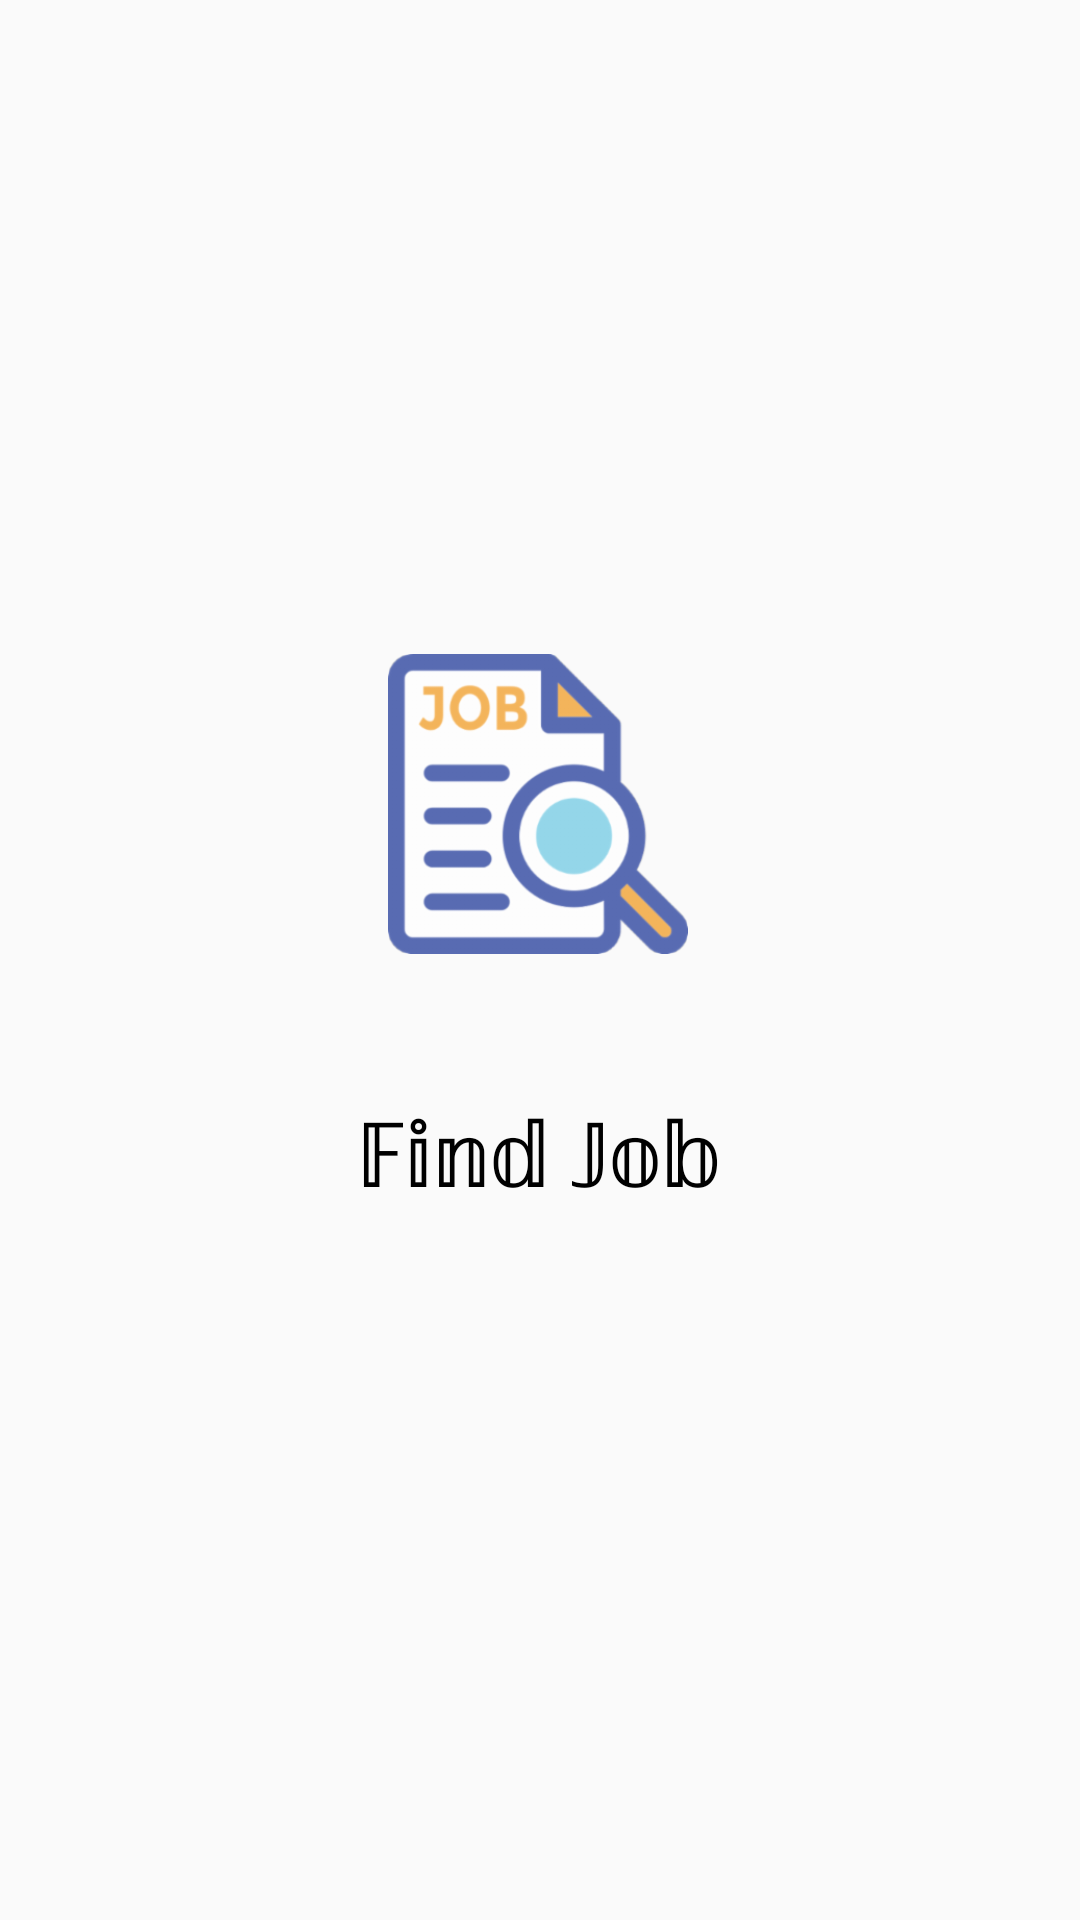

The Android layout XML behind this screen, and the referenced resources:
<!-- AndroidManifest.xml: activity theme Theme.AppCompat.Light.NoActionBar -->
<!-- res/layout/activity_splash_screen.xml -->
<?xml version="1.0" encoding="utf-8"?>
<androidx.constraintlayout.widget.ConstraintLayout xmlns:android="http://schemas.android.com/apk/res/android"
    xmlns:app="http://schemas.android.com/apk/res-auto"
    xmlns:tools="http://schemas.android.com/tools"
    android:layout_width="match_parent"
    android:layout_height="match_parent"
    tools:context=".splash_screen.SplashScreenActivity">

    <ImageView
        android:id="@+id/activity_splash_logo"
        android:layout_width="100dp"
        android:layout_height="100dp"
        android:src="@drawable/find_job_main_icon"
        app:layout_constraintBottom_toBottomOf="parent"
        app:layout_constraintEnd_toEndOf="parent"
        app:layout_constraintHorizontal_bias="0.498"
        app:layout_constraintStart_toStartOf="parent"
        app:layout_constraintTop_toTopOf="parent"
        app:layout_constraintVertical_bias="0.404" />

    <TextView
        android:id="@+id/activity_splash_text"
        android:layout_width="wrap_content"
        android:layout_height="wrap_content"
        android:text="@string/app_name"
        android:textColor="@android:color/black"
        android:textSize="30sp"
        app:layout_constraintBottom_toBottomOf="parent"
        app:layout_constraintEnd_toEndOf="parent"
        app:layout_constraintHorizontal_bias="0.498"
        app:layout_constraintStart_toStartOf="parent"
        app:layout_constraintTop_toTopOf="parent"
        app:layout_constraintVertical_bias="0.607" />


</androidx.constraintlayout.widget.ConstraintLayout>
<!-- resources referenced by this layout -->
<resources>
  <!-- drawable find_job_main_icon: png bitmap (drawable-hdpi, 11647 bytes) -->
  <string name="app_name">𝔽𝕚𝕟𝕕 𝕁𝕠𝕓</string>
</resources>
